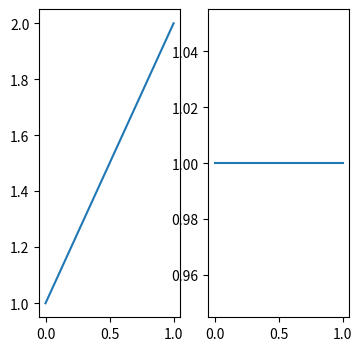

Python code for this plot:
import matplotlib.pyplot as plt
import numpy as np

# Draw a Fig First
fig  = plt.figure(num=1, figsize=(4,4))

# plt.plot() interface does not orientate to any object, it is a state-based interface
# figure and axes are OOP based interface
# axes = plt.subplot(221) # This returns a axes object on a default (or last called) Figure Object
# fig, axe = plt.subplots(3,3) # This returns a Figure object as well as a ndarray object
# plt.subplot(334) # use subplot method to create a subplot at #4 Position if the last called Fig is seperated as 2x2
# plt.plot([1,2,3,4,5],[2,4,9,16,25]) # plt always draw on the last called instance, which is a subplot(334)
# axes.plot([2,1])
# plt.show()

ax1 = fig.add_subplot(121)
ax2 = fig.add_subplot(122)
ax1.plot([1,2])
ax2.plot([1,1])
plt.show()